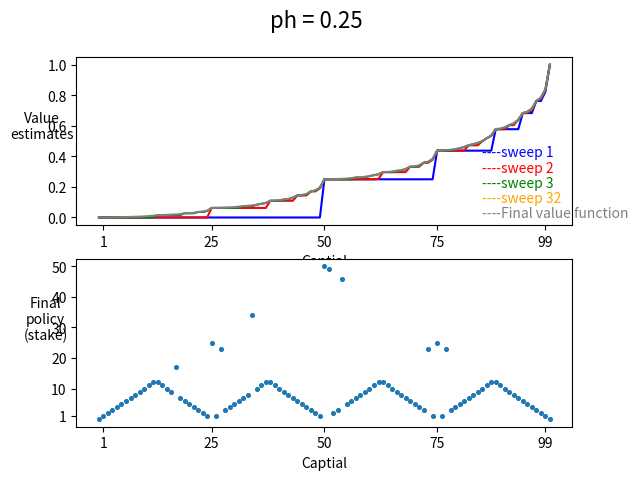
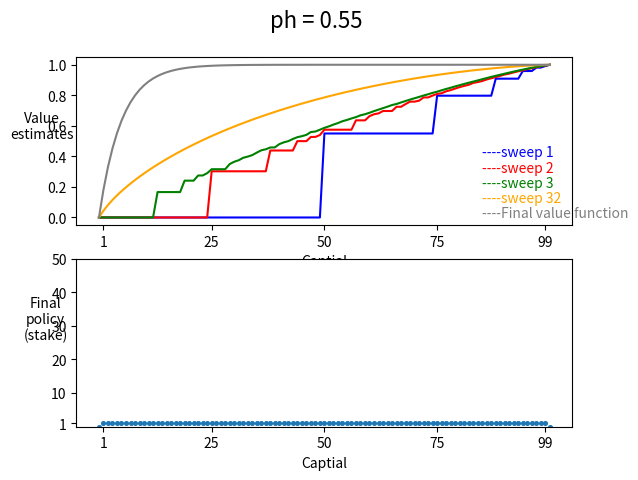

Write the Python code that produced these figures, in order.
import numpy as np
import matplotlib.pyplot as plt
def value_iteration(goal,V,pi,ph):
    theta = 1e-100  #a small positive threshold
    sweep = 0
    while 1:
        delta = 0
        if sweep == 1:
            draw_value(V,'blue')
        elif sweep == 2:
            draw_value(V,'red')
        elif sweep == 3:
            draw_value(V,'green')
        elif sweep == 32:
            draw_value(V,'orange')

        for state in range(1,goal): #loop for each s in States
            v = V[state]
            Evalue = []
            for action in range(1,min(state, 100 - state) + 1):

                Evalue.append(ph * V[state + action] + (1-ph) * V[state - action] )
            V[state] = np.max(Evalue)
            pi[state] = np.argmax(Evalue)+1
            delta = max(delta, abs(v - V[state]))
        sweep += 1
        if delta < theta:
            break
    draw_value(V,'grey')
    draw_policy(goal,pi)


def graph(i,ph):
    plt.figure(i)
    plt.suptitle('ph = '+str(ph),fontsize=16)
    plt.subplot(2,1,1)
    plt.ylabel('Value\nestimates',rotation = 0)
    plt.xlabel('Captial')
    plt.yticks([0,.2,.4,.6,.8,1])
    plt.xticks([1,25,50,75,99])
    plt.text(85,0.4,'----sweep 1',color = 'blue',fontsize=10)
    plt.text(85,0.3,'----sweep 2',color = 'red',fontsize=10)
    plt.text(85,0.2,'----sweep 3',color = 'green',fontsize=10)
    plt.text(85,0.1,'----sweep 32',color = 'orange',fontsize=10)
    plt.text(85,0,'----Final value function',color = 'grey',fontsize=10)


def draw_value(V,color):
    plt.plot(V,color = color)


def draw_policy(goal,policy):
    plt.subplot(2,1,2)
    plt.scatter(np.arange(goal+1),policy,s=7)
    plt.ylabel('Final\npolicy\n(stake)',rotation = 0)
    plt.xlabel('Captial')
    plt.yticks([1,10,20,30,40,50])
    plt.xticks([1,25,50,75,99])
    plt.show()


def main():
    goal = 100
    values = np.zeros(goal+1)
    values[100] = 1
    policy = np.zeros(goal+1)
    ph = [0.25,0.55]
    graph(1,ph[0])
    value_iteration(goal, values, policy, ph[0])

    goal = 100
    values = np.zeros(goal+1)
    values[100] = 1
    policy = np.zeros(goal+1)
    graph(2,ph[1])
    value_iteration(goal, values, policy, ph[1])


if __name__ == '__main__':
    main()
